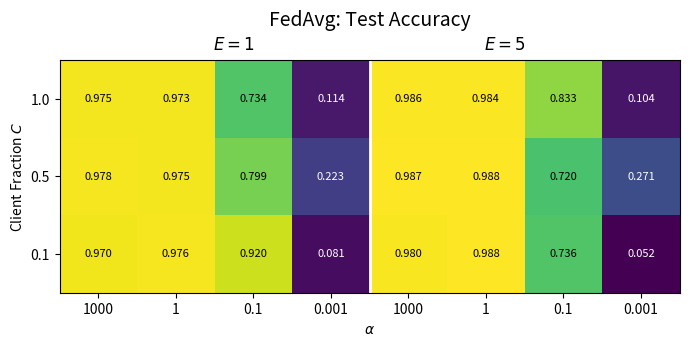
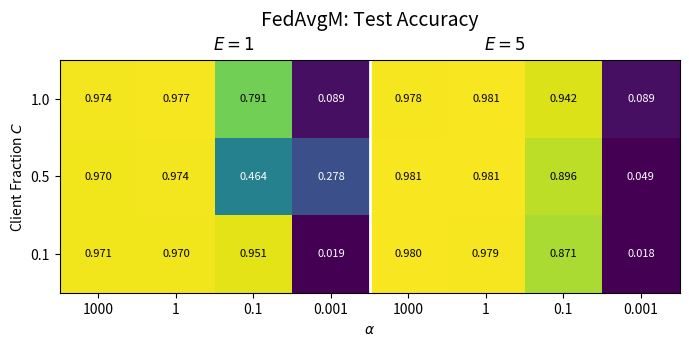
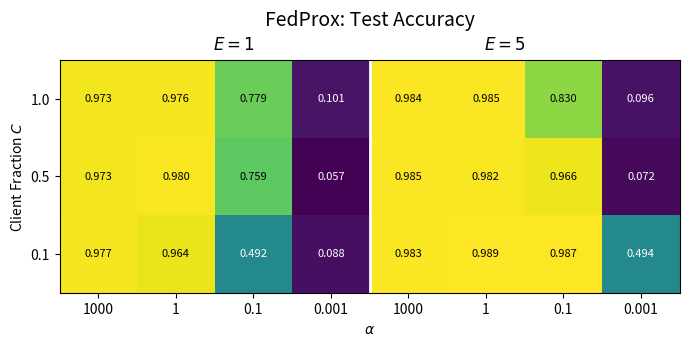
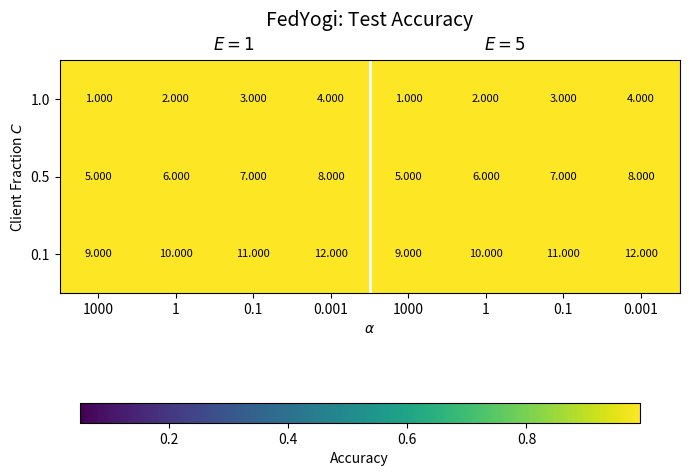
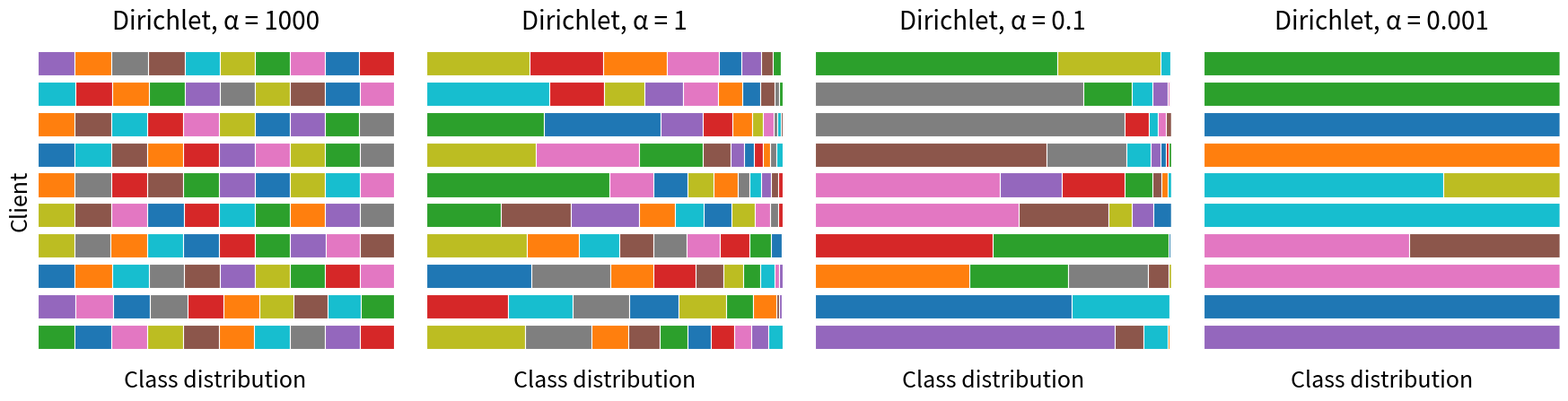

Recreate these plots in Python, in order.
#!/usr/bin/env python
# -*- coding: utf-8 -*-
"""
Heat-maps for four FL algorithms (comparable colour scale) —
only the *last* plot gets the shared colour-bar.
"""

import numpy as np
import matplotlib.pyplot as plt
from pathlib import Path
import seaborn as sns


# ------------------------------ AXIS LABELS ---------------------------------
alpha_labels = [1000, 1, 0.1, 0.001]
C_labels     = [1.0, 0.5, 0.1]

# --------------------------- DRAWING HELPER ---------------------------------
def make_combined_heatmap(alg_name: str,
                          E1: np.ndarray,
                          E5: np.ndarray,
                          vmin: float,
                          vmax: float,
                          add_cbar: bool,
                          save_dir: Path = Path(".")) -> Path:
    """
    Draw a single heat-map (E=1 left, E=5 right).
    If add_cbar=True, put one colour-bar below the plot.
    """
    combined = np.hstack([E1, E5])
    mid = (vmin + vmax) / 2

    fig, ax = plt.subplots(figsize=(8, 4))
    im = ax.imshow(combined, vmin=vmin, vmax=vmax, cmap="viridis")

    # ticks
    ax.set_xticks(np.arange(combined.shape[1]))
    ax.set_xticklabels(alpha_labels + alpha_labels)
    ax.set_xlabel(r"$\alpha$")
    ax.set_yticks(np.arange(len(C_labels)))
    ax.set_yticklabels(C_labels)
    ax.set_ylabel("Client Fraction $C$")

    # annotate numbers
    for i in range(combined.shape[0]):
        for j in range(combined.shape[1]):
            ax.text(j, i, f"{combined[i,j]:.3f}",
                    ha="center", va="center",
                    color=("white" if combined[i,j] < mid else "black"),
                    fontsize=8)

    # divider & sub-titles
    split = len(alpha_labels) - 0.5
    ax.axvline(split, color="white", linewidth=2)
    ax.text(split/2,           -0.7, r"$E = 1$", ha="center", va="center", fontsize=12)
    ax.text(split + split/2,   -0.7, r"$E = 5$", ha="center", va="center", fontsize=12)

    # OPTIONAL colour-bar (only for last plot)
    if add_cbar:
        # put it **below** the axes (feel free to move/resize)
        cbar_ax = fig.add_axes([0.15, -0.12, 0.7, 0.05])   # left, bottom, width, height
        cbar = fig.colorbar(im, cax=cbar_ax, orientation="horizontal")
        cbar.ax.set_xlabel("Accuracy")

    ax.set_title(f"{alg_name}: Test Accuracy", pad=25, fontsize=14)

    save_path = save_dir / f"{alg_name}_heatmap.pdf"
    fig.savefig(save_path, dpi=300, bbox_inches="tight")
    plt.close(fig)
    return save_path


# --------------------------- (FAKE) DATA ------------------------------------
algorithms = ["FedAvg", "FedAvgM", "FedProx", "FedYogi"]
rng = np.random.default_rng(seed=42)
E1_dict, E5_dict = {}, {}

AVG_E1 = np.array([
    #1000, 1, 0.1, 0.001
    [0.975100000447035, 0.973000001525879, 0.73430000236705 , 0.113500000017881],  # C = 1
    [0.977528099490877, 0.975261252237602, 0.798887468507823, 0.222988958990536],  # C = 0.5
    [0.970193743083942, 0.976253306960053, 0.919975190393386, 0.081267780959242],  # C = 0.1
])

AVG_E5 = np.array([
    [0.985899999511242, 0.984100007021427, 0.833400001439452, 0.103523740875900],  # C = 1
    [0.986870904767492, 0.987526004987186, 0.719964852653544, 0.271353166986564],  # C = 0.5
    [0.979848869561548, 0.988304106088785, 0.736026566960103, 0.052376086653874],  # C = 0.1
])
E1_dict["FedAvg"] = np.array(AVG_E1)
E5_dict["FedAvg"] = np.array(AVG_E5)

AVGM_E1 = np.array([
    [0.97370000, 0.97680000, 0.79090000, 0.08920000],   # C = 1
    [0.97049378, 0.97393413, 0.46404109, 0.27784578],   # C = 0.5
    [0.97092730, 0.96993168, 0.95116772, 0.01879000],    # C = 0.1 
])

AVGM_E5 = np.array([
    [0.97800001, 0.98080000, 0.94209999, 0.08930000],   # C = 1
    [0.98127118, 0.98102067, 0.89561802, 0.04868050],   # C = 0.5
    [0.98008961, 0.97881997, 0.87067913, 0.01768210],    # C = 0.1
])

E1_dict["FedAvgM"] = np.array(AVGM_E1)
E5_dict["FedAvgM"] = np.array(AVGM_E5)

PROX_E1 = np.array([
    [0.97270000, 0.97560001, 0.77920000, 0.10090000],   # C = 1
    [0.97310856, 0.97957596, 0.75850475, 0.05678760],    # C = 0.5
    [0.97713720, 0.96358838, 0.49227272, 0.08776241],    # C = 0.1
])

PROX_E5 = np.array([
    [0.98430001, 0.98530001, 0.82950001, 0.09580000],   # C = 1
    [0.98538830, 0.98194946, 0.96574958, 0.07230009],    # C = 0.5
    [0.98269893, 0.98861387, 0.98651133, 0.49412341],   # C = 0.1
])
E1_dict["FedProx"] = np.array(PROX_E1)
E5_dict["FedProx"] = np.array(PROX_E5)

YOGI_E1 = [
  #1000, 1, 0.1, 0.001
 [1,    2,  3,   4], # C: 1
 [5,    6,  7,   8], # C: 0.5
 [9,    10, 11, 12], # C: 0.1
]
YOGI_E5 = [
  #1000, 1, 0.1, 0.001
 [1,    2,  3,   4], # C: 1
 [5,    6,  7,   8], # C: 0.5
 [9,    10, 11, 12], # C: 0.1
]
E1_dict["FedYogi"] = np.array(YOGI_E1)
E5_dict["FedYogi"] = np.array(YOGI_E5)


# for alg in algorithms:
#     base = rng.uniform(0.60, 0.85, size=(len(C_labels), len(alpha_labels)))
#     E1_dict[alg] = np.round(base, 3)
#     E5_dict[alg] = np.round(base + rng.uniform(-0.02, 0.03, size=base.shape), 3)

# global colour range
# all_vals = np.concatenate([*E1_dict.values(), *E5_dict.values()])
# vmin, vmax = all_vals.min(), all_vals.max()



vmin, vmax = 0.05, 0.99
print(f"Shared colour scale → vmin={vmin:.3f}, vmax={vmax:.3f}")

# ------------------------------ PLOTTING ------------------------------------
out_dir = Path(".")

for idx, alg in enumerate(algorithms):
    add_cbar = (idx == len(algorithms) - 1)   # only last one gets colour-bar
    path = make_combined_heatmap(
        alg,
        E1_dict[alg],
        E5_dict[alg],
        vmin, vmax,
        add_cbar=add_cbar,
        save_dir=out_dir
    )
    print(f"Saved {alg} → {path.resolve()}")
    
    
# -------------------------- Data partitioning figure ---------------------------

# Set global font size
plt.rcParams.update({'font.size': 24})

# Simulate Dirichlet-distributed label splits for visualization
def simulate_dirichlet_split(num_clients, num_classes, alpha, seed=0):
    np.random.seed(seed)
    label_distribution = np.random.dirichlet([alpha] * num_classes, num_clients)
    return label_distribution

num_classes = 10
class_colors = sns.color_palette("tab10", num_classes)
alphas = [1000, 1, 0.1, 0.001]
num_clients = 10

fig, axs = plt.subplots(1, len(alphas), figsize=(18, 5), sharey=True)

for idx, alpha in enumerate(alphas):
    ax = axs[idx]
    dist = simulate_dirichlet_split(num_clients, num_classes, alpha)
    for client_id in range(num_clients):
        x_start = 0
        for class_id in np.argsort(dist[client_id])[::-1]:
            width = dist[client_id][class_id]
            ax.barh(
                client_id, width, left=x_start,
                color=class_colors[class_id],
                edgecolor='white', linewidth=0.8
            )
            x_start += width

    ax.set_title(f'Dirichlet, α = {alpha}', fontsize=20)
    ax.set_xlabel('Class distribution', fontsize=18)
    ax.set_xlim(0, 1)
    ax.set_xticks([])
    ax.set_yticks([])

axs[0].set_ylabel('Client', fontsize=18)
plt.tight_layout()
sns.despine(left=True, bottom=True)
fig.savefig("DataDist.png", dpi=300, bbox_inches="tight") 
